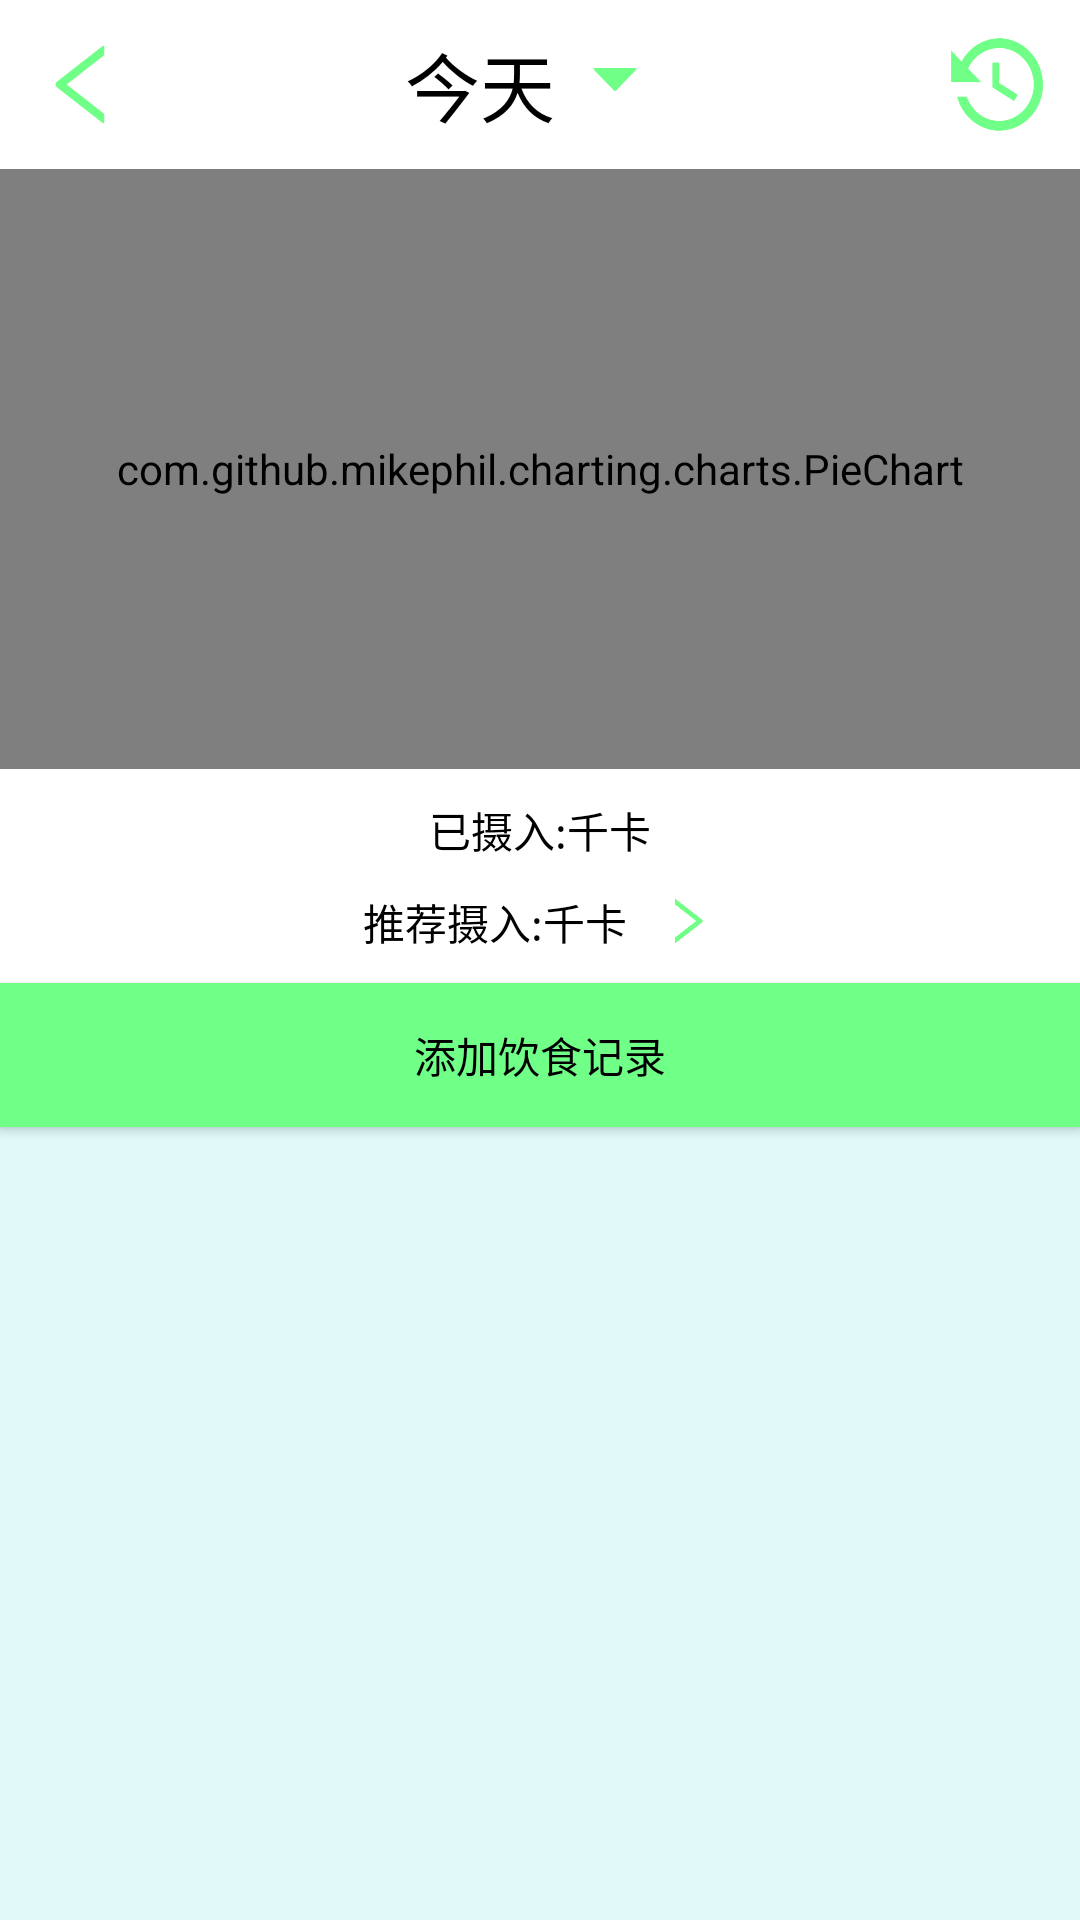

Reconstruct the res/layout file that produces this screen, plus the resources it refers to.
<!-- AndroidManifest.xml: application theme AppTheme -->
<!-- res/layout/activity_eat.xml -->
<?xml version="1.0" encoding="utf-8"?>
<LinearLayout xmlns:android="http://schemas.android.com/apk/res/android"
    xmlns:app="http://schemas.android.com/apk/res-auto"
    xmlns:tools="http://schemas.android.com/tools"
    android:layout_width="match_parent"
    android:layout_height="match_parent"
    tools:context="com.example.z1229.activity.EatActivity"
    android:orientation="vertical"
    android:background="@color/background">

    <RelativeLayout
        android:background="@color/white"
        android:layout_width="match_parent"
        android:layout_height="wrap_content">
        <ImageButton
            android:id="@id/btn_back"
            android:layout_alignParentLeft="true"
            android:layout_width="35dp"
            android:layout_height="35dp"
            android:layout_marginLeft="10dp"
            android:layout_centerVertical="true"
            android:background="@drawable/ic_back_left"/>
        <LinearLayout
            android:layout_margin="10dp"
            android:layout_centerHorizontal="true"
            android:layout_width="wrap_content"
            android:layout_height="wrap_content">
            <TextView
                android:id="@+id/eat_text_date"
                android:layout_width="wrap_content"
                android:layout_height="wrap_content"
                android:textSize="25dp"
                android:text="今天" />
            <ImageButton
                android:id="@+id/eat_triangle"
                android:layout_width="40dp"
                android:layout_height="33dp"
                android:background="@drawable/ic_triangle"/>
        </LinearLayout>
        <ImageButton
            android:id="@+id/eat_btn_history"
            android:layout_alignParentRight="true"
            android:layout_width="35dp"
            android:layout_height="35dp"
            android:layout_centerVertical="true"
            android:layout_marginRight="10dp"
            android:background="@drawable/ic_history"/>

    </RelativeLayout>

    <RelativeLayout
        android:background="@color/white"
        android:layout_width="match_parent"
        android:layout_height="wrap_content">

        <com.github.mikephil.charting.charts.PieChart
            android:id="@+id/eat_pie"
            android:layout_width="match_parent"
            android:layout_height="200dp">

        </com.github.mikephil.charting.charts.PieChart>

        <LinearLayout
            android:id="@+id/eat_lin"
            android:layout_marginTop="10dp"
            android:layout_centerHorizontal="true"
            android:layout_below="@id/eat_pie"
            android:layout_width="wrap_content"
            android:layout_height="wrap_content">
            <TextView
                android:layout_width="wrap_content"
                android:layout_height="wrap_content"
                android:text="已摄入:"/>
            <TextView
                android:id="@+id/eat_text_1"
                android:layout_width="wrap_content"
                android:layout_height="wrap_content"
                android:textColor="@color/yellow"/>
            <TextView
                android:layout_width="wrap_content"
                android:layout_height="wrap_content"
                android:text="千卡"/>
        </LinearLayout>

        <LinearLayout
            android:layout_marginBottom="10dp"
            android:layout_marginTop="10dp"
            android:layout_centerHorizontal="true"
            android:layout_below="@id/eat_lin"
            android:layout_width="wrap_content"
            android:layout_height="wrap_content">
            <TextView
                android:layout_width="wrap_content"
                android:layout_height="wrap_content"
                android:text="推荐摄入:"/>
            <TextView
                android:id="@+id/eat_text"
                android:layout_width="wrap_content"
                android:layout_height="wrap_content"
                android:textColor="@color/yellow"/>
            <TextView
                android:layout_width="wrap_content"
                android:layout_height="wrap_content"
                android:text="千卡"/>
            <ImageButton
                android:id="@+id/eat_btn_right"
                android:layout_marginLeft="10dp"
                android:layout_width="20dp"
                android:layout_height="20dp"
                android:background="@drawable/ic_right"/>
        </LinearLayout>

    </RelativeLayout>

    <Button
        android:id="@+id/eat_btn_add"
        android:text="添加饮食记录"
        android:background="@color/icon_more"
        android:layout_width="match_parent"
        android:layout_height="wrap_content" />

</LinearLayout>
<!-- resources referenced by this layout -->
<resources>
  <color name="background">#dffaf8</color>
  <color name="icon_more">#70ff87</color>
  <color name="white">#ffffffff</color>
  <color name="yellow">#fab802</color>
  <!-- drawable ic_back_left: png bitmap (drawable-xxhdpi, 4026 bytes) -->
  <!-- drawable ic_history: png bitmap (drawable-xxhdpi, 7726 bytes) -->
  <!-- drawable ic_right: png bitmap (drawable-xxhdpi, 3969 bytes) -->
  <!-- drawable ic_triangle: png bitmap (drawable-xxhdpi, 1971 bytes) -->
  <style name="AppTheme" parent="Theme.AppCompat.Light.NoActionBar">
          
          <item name="colorPrimary">@color/colorPrimary</item>
          <item name="colorPrimaryDark">@color/colorPrimaryDark</item>
          <item name="colorAccent">@color/icon_more</item>
          <item name="android:textColor">@color/text_color</item>
      </style>
  <color name="colorPrimary">#88f7ff</color>
  <color name="colorPrimaryDark">#54000000</color>
  <color name="text_color">#000000</color>
</resources>
